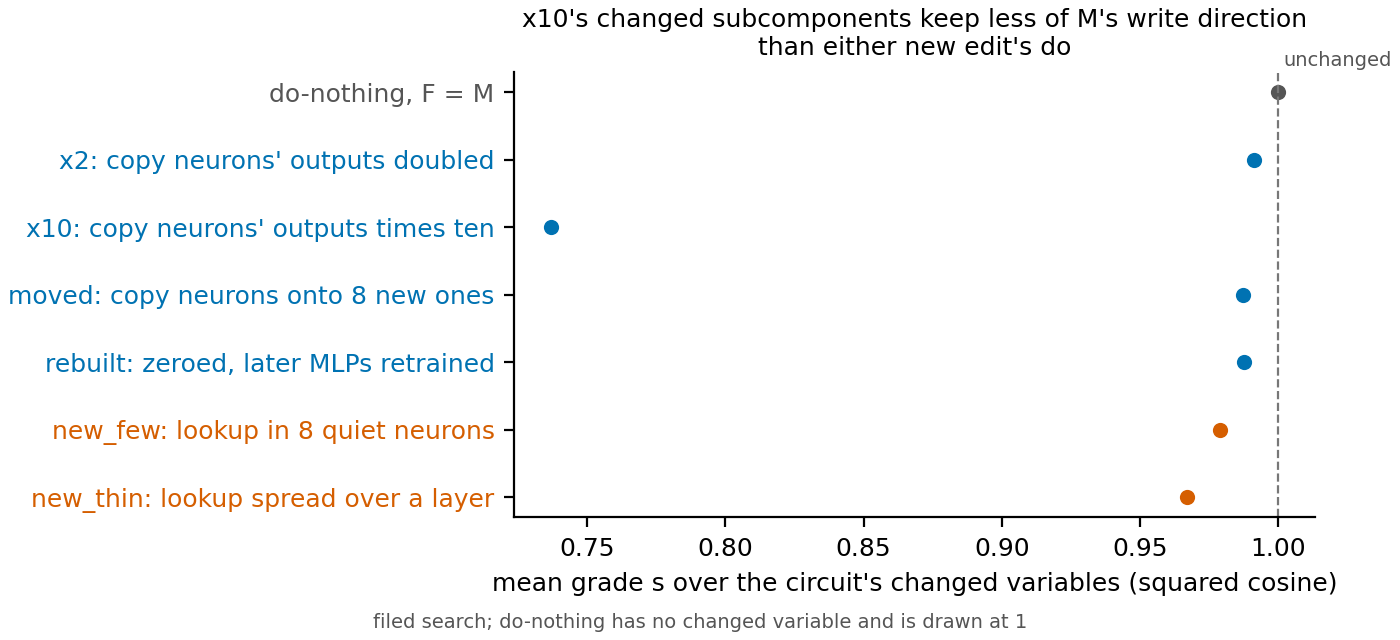

Values plotted in this chart, from the file beside it:
item, side, R_capped, K_capped, rho_capped, R_uncapped, K_uncapped
do_nothing, control, 1.0, 33177, , 1.0, 26180
x2, reuse, 0.9992, 31767, 0.9911, , 
x10, reuse, 0.9755, 34839, 0.7368, 0.9772, 31943
moved, reuse, 0.9989, 31888, 0.9874, , 
rebuilt, reuse, 0.9954, 31299, 0.9876, , 
new_few, new, 0.9942, 12983, 0.9788, , 
new_thin, new, 0.9963, 9601, 0.9668, 0.9949, 2113
